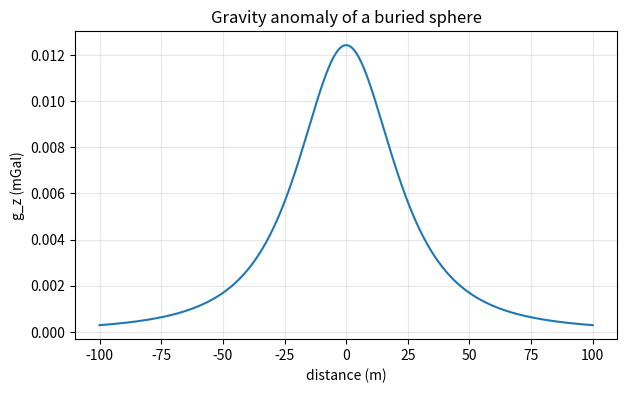

Reproduce this figure in Python.
import numpy as np
import matplotlib.pyplot as plt
G = 6.674e-11  # m^3 kg^-1 s^-2


def sphere_gz(x, z, R, drho):
    M = (4/3)*np.pi*R**3*drho          # kg
    return 1e5 * G * M * z / (x**2 + z**2)**1.5   # mGal

x = np.linspace(-100, 100, 401)
g = sphere_gz(x, z=30, R=10, drho=400)
print(f'peak anomaly = {g.max():.4f} mGal')


plt.figure(figsize=(7,4))
plt.plot(x, g)
plt.xlabel('distance (m)'); plt.ylabel('g_z (mGal)')
plt.title('Gravity anomaly of a buried sphere'); plt.grid(alpha=0.3); plt.show()


half = g.max()/2
x_half = x[(x>0) & (g<=half)][0]
print(f'x_1/2 = {x_half:.1f} m  ->  depth = {x_half/0.766:.1f} m (true = 30 m)')
